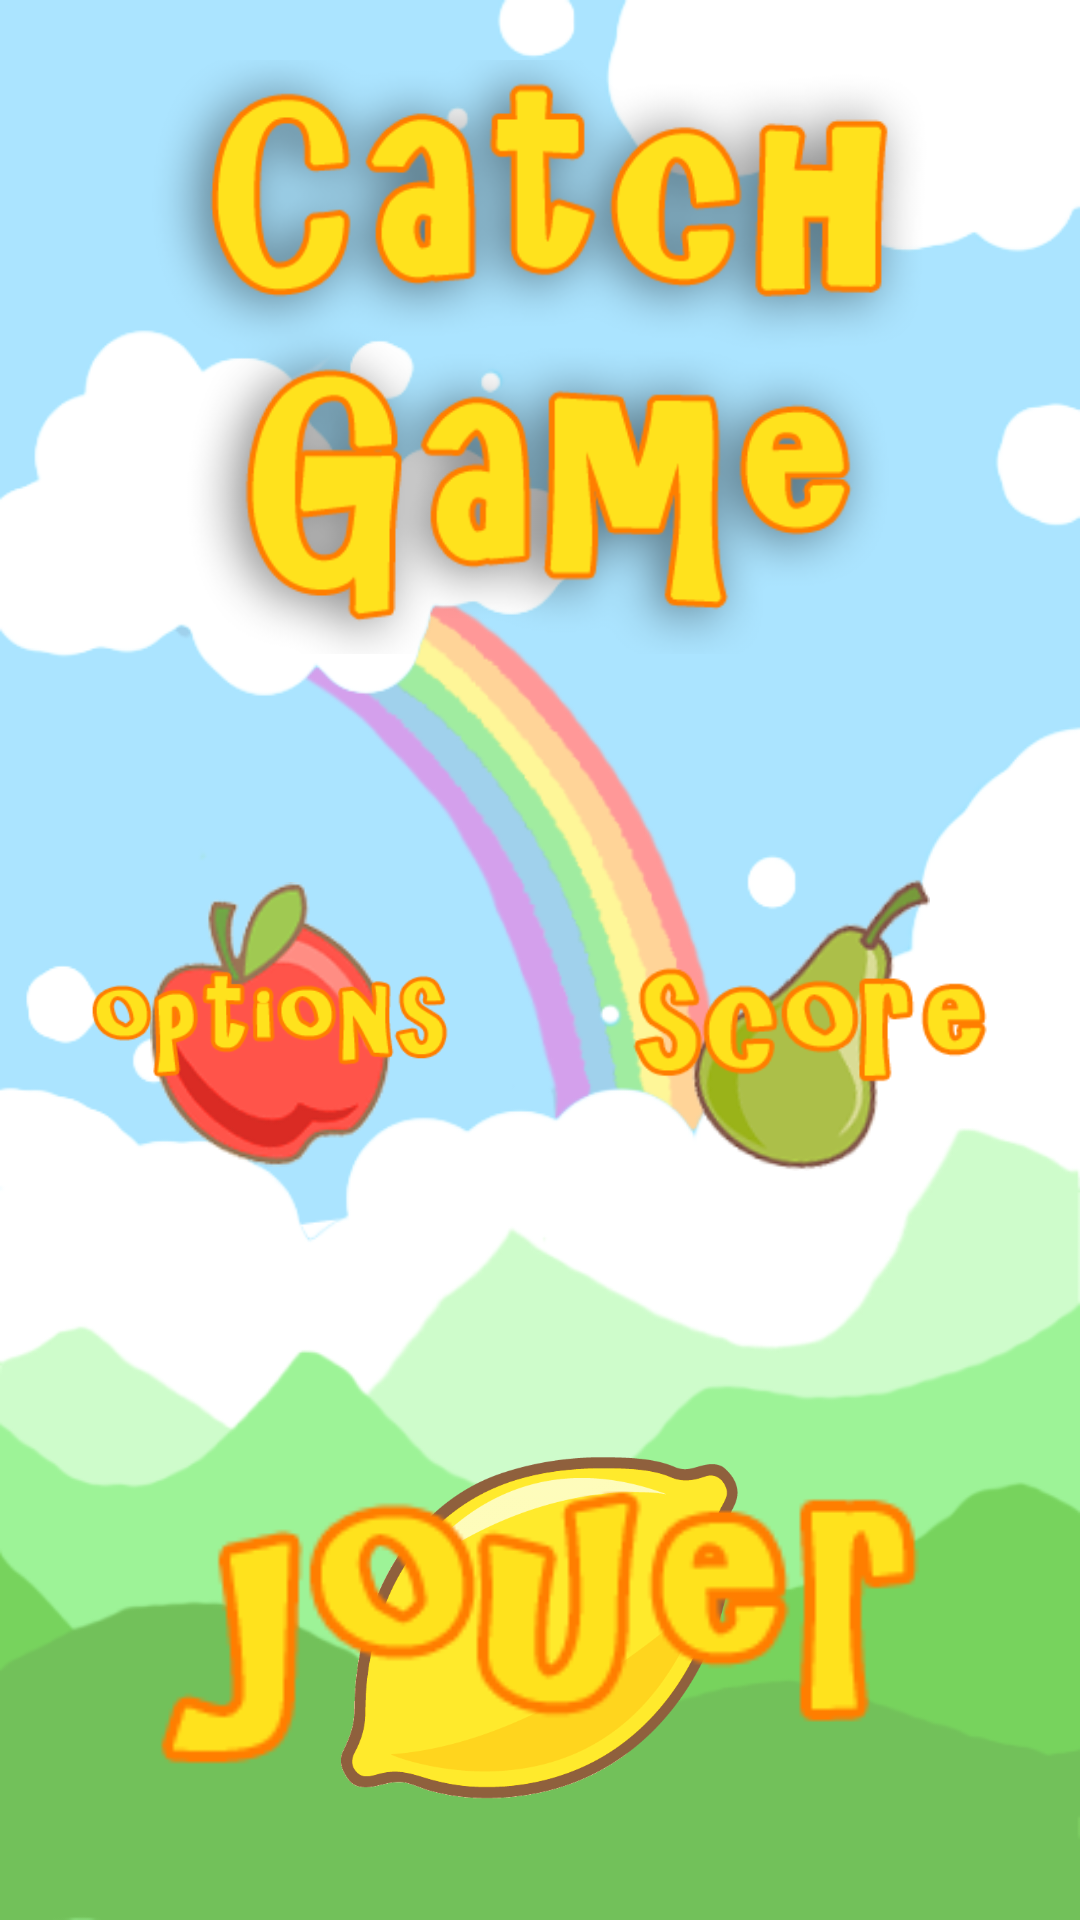

Reconstruct the res/layout file that produces this screen, plus the resources it refers to.
<!-- AndroidManifest.xml: application theme android:Theme.Holo.Light.NoActionBar.Fullscreen -->
<!-- res/layout/activity_menu_v2.xml -->
<?xml version="1.0" encoding="utf-8"?>
<RelativeLayout xmlns:android="http://schemas.android.com/apk/res/android"
    android:id="@+id/RelativeLayout1"
    android:layout_width="match_parent"
    android:layout_height="match_parent"
    android:background="@drawable/background1"
    android:gravity="bottom"
    android:orientation="horizontal" >

    <FrameLayout
        android:layout_width="match_parent"
        android:layout_height="match_parent"
        android:layout_alignParentLeft="true"
        android:layout_alignParentRight="true" >

        <LinearLayout
            android:layout_width="match_parent"
            android:layout_height="match_parent"
            android:orientation="vertical"
            android:weightSum="1" >

            <LinearLayout
                android:layout_width="match_parent"
                android:layout_height="160dp"
                android:layout_gravity="center"
                android:layout_margin="20dp"
                android:layout_weight="0.2"
                android:weightSum="2" >

                <ImageView
                    android:id="@+id/imageView5"
                    android:layout_width="match_parent"
                    android:layout_height="219dp"
                    android:layout_gravity="center"
                    android:layout_margin="20dp"
                    android:layout_marginTop="20dp"
                    android:layout_weight="1"
                    android:src="@drawable/titre" />

            </LinearLayout>

            <LinearLayout
                android:layout_width="match_parent"
                android:layout_height="150dp"
                android:layout_gravity="bottom"
                android:layout_weight="0.3"
                android:orientation="horizontal" >

                <ImageView
                    android:id="@+id/imageView3"
                    android:layout_width="match_parent"
                    android:layout_height="match_parent"
                    android:layout_margin="50dp"
                    android:layout_weight="0.40"
                    android:src="@drawable/pommemenu" />

                <ImageView
                    android:id="@+id/coeur2"
                    android:layout_width="match_parent"
                    android:layout_height="match_parent"
                    android:layout_margin="50dp"
                    android:layout_weight="0.4"
                    android:src="@drawable/poiremenu" />
            </LinearLayout>

            <LinearLayout
                android:layout_width="match_parent"
                android:layout_height="100dp"
                android:layout_gravity="bottom"
                android:layout_weight="0.5" >

                <ImageView
                    android:id="@+id/imageView6"
                    android:layout_width="0dp"
                    android:layout_height="wrap_content"
                    android:layout_margin="30dp"
                    android:layout_weight="0.2"
                    android:src="@drawable/citronjeu" />

            </LinearLayout>
        </LinearLayout>

    </FrameLayout>

    <FrameLayout
        android:layout_width="match_parent"
        android:layout_height="match_parent" >

        <LinearLayout
            android:layout_width="match_parent"
            android:layout_height="match_parent"
            android:orientation="vertical"
            android:weightSum="1" >

            <LinearLayout
                android:layout_width="match_parent"
                android:layout_height="200dp"
                android:layout_gravity="center"
                android:layout_weight="0.2"
                android:weightSum="2" >
            </LinearLayout>

            <LinearLayout
                android:layout_width="match_parent"
                android:layout_height="150dp"
                android:layout_gravity="bottom"
                android:layout_weight="0.3"
                android:orientation="horizontal" >

                <ImageView
                    android:id="@+id/ImageView07"
                    android:layout_width="match_parent"
                    android:layout_height="match_parent"
                    android:layout_margin="30dp"
                    android:layout_weight="0.40"
                    android:src="@drawable/options" />

                <ImageView
                    android:id="@+id/ImageView04"
                    android:layout_width="match_parent"
                    android:layout_height="match_parent"
                    android:layout_margin="30dp"
                    android:layout_weight="0.4"
                    android:src="@drawable/score" />
            </LinearLayout>

            <LinearLayout
                android:layout_width="match_parent"
                android:layout_height="100dp"
                android:layout_gravity="bottom"
                android:layout_weight="0.5" >

                <ImageView
                    android:id="@+id/ImageView06"
                    android:layout_width="0dp"
                    android:layout_height="match_parent"
                    android:layout_margin="50dp"
                    android:layout_weight="0.2"
                    android:src="@drawable/jouer" />
            </LinearLayout>
        </LinearLayout>
    </FrameLayout>

</RelativeLayout>
<!-- resources referenced by this layout -->
<resources>
  <!-- drawable background1: png bitmap (drawable-mdpi, 49232 bytes) -->
  <!-- drawable citronjeu: png bitmap (drawable-mdpi, 20504 bytes) -->
  <!-- drawable jouer: png bitmap (drawable-mdpi, 4568 bytes) -->
  <!-- drawable options: png bitmap (drawable-mdpi, 5901 bytes) -->
  <!-- drawable poiremenu: png bitmap (drawable-mdpi, 17805 bytes) -->
  <!-- drawable pommemenu: png bitmap (drawable-mdpi, 11781 bytes) -->
  <!-- drawable score: png bitmap (drawable-mdpi, 5276 bytes) -->
  <!-- drawable titre: png bitmap (drawable-mdpi, 43962 bytes) -->
</resources>
